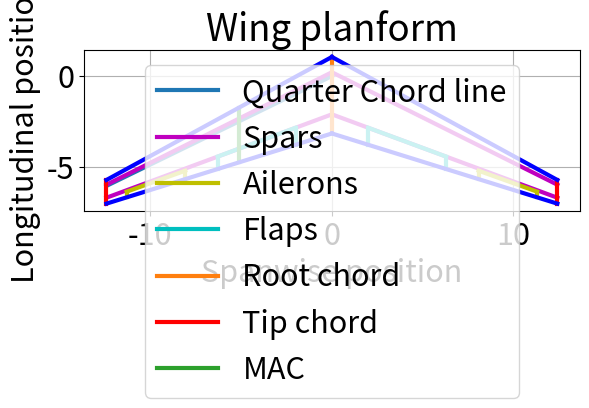

This chart was generated by the following Python code:
import matplotlib.pyplot as plt
from scipy.integrate import quad    
import math

# Adjust font size
plt.rcParams.update({'font.size': 22})
line_width = 3

# --------------------------------------------- Parameters ---------------------------------------------

# Parameters
AR = 9                                          # [-]
S = 68.53                                       # [m^2]
c4_sweep = 25.97                                # [deg]

# For aileron
y1_a = 8.08                                     # [m]
y2_a = 11.3                                     # [m]
c_a = 0.2                                       # [c]

# For flaps
y1_f = 2                                        # [m]
y2_f = 6.29                                     # [m]
c_f = 0.25                                      # [c]

# Spars
f_spar = 0.2                                    # [c]
a_spar = 0.75                                   # [c]

# Convert parameters / calculate if necessary
span = math.sqrt(AR*S)                          # [m]
taper_ratio = 0.2*(2-c4_sweep*(math.pi/180))    # [-] 
c_r = (2*S)/((1+taper_ratio)*span)              # [m]
c_t = taper_ratio*c_r                           # [m]
c4_sweep /= (180/math.pi)                       # [rad]

# -------------------------------------------- Calculations --------------------------------------------

# Calculation MAC: chord and location
# Integrate from root to tip 
ymin = 0
ymax = span/2

# Define function to integrate
def function(y): 
    return (c_r - ((c_r-c_t)/(span/2))*y)**2

# Integrate 
result, error = quad(function, ymin, ymax)

# Apply formulas to find MAC and spanwise position
mac = (2/S) * result
spanwise_pos = (mac - c_r) / -((c_r-c_t)/(span/2))

# Root chord position
q_c_r = 0
le_c_r = q_c_r + 0.25 * c_r
te_c_r = q_c_r - 0.75 * c_r

# Tip chord position
q_c_t = q_c_r - (span/2) * math.tan(c4_sweep)
le_c_t = q_c_t + 0.25 * c_t
te_c_t = q_c_t - 0.75 * c_t

# MAC position
q_c_mac = q_c_r - (spanwise_pos) * math.tan(c4_sweep)
le_mac = q_c_mac + 0.25 * mac
te_mac = q_c_mac - 0.75 * mac

# Calculating XLEMAC
XLEMAC = spanwise_pos * math.tan(c4_sweep) + (1/4)*c_r - (1/4)*mac

# Calculate leading and trailing edge sweep angle
slope_le = (le_c_r - le_c_t) / (span/2)
le_sweep = math.atan(slope_le)

slope_te = (te_c_r - te_c_t) / (span/2)
te_sweep = math.atan(slope_te)

# Calculate c/2 sweep angle
slope_c2 = ((le_c_r-0.5*c_r) - (le_c_t-0.5*c_t)) / (span/2)
c2_sweep = math.atan(slope_c2)

# Calculate LE spar sweep angle
slope_le_sp = ((le_c_r-0.2*c_r) - (le_c_t-0.2*c_t)) / (span/2)
le_sp_sweep = math.atan(slope_le_sp)

# Calculate TE spar sweep angle
slope_te_sp = ((le_c_r-0.75*c_r) - (le_c_t-0.75*c_t)) / (span/2)
te_sp_sweep = math.atan(slope_te_sp)

# TE aileron positions
slope_ai = ((le_c_r-(1-c_a)*c_r) - (le_c_t-(1-c_a)*c_t)) / (span/2)
ai1 = -(0.75-c_a)*c_r-y1_a*slope_ai
ai2 = -0.75*c_r-y1_a*slope_te
ai3 = -(0.75-c_a)*c_r-y2_a*slope_ai
ai4 = -0.75*c_r-y2_a*slope_te

# TE flaps positions
slope_fl = ((le_c_r-(1-c_f)*c_r) - (le_c_t-(1-c_f)*c_t)) / (span/2)
fl1 = -(0.75-c_f)*c_r-y1_f*slope_fl
fl2 = -0.75*c_r-y1_f*slope_te
fl3 = -(0.75-c_f)*c_r-y2_f*slope_fl
fl4 = -0.75*c_r-y2_f*slope_te

# ------------------------------------------ Printing results ------------------------------------------

print("-------------------- Summary ----------------------")
print("Span:                        ", round(span,2), "[m]")
print("Taper ratio:                 ", round(taper_ratio,3), "[-]")
print("Root chord:                  ", round(c_r,2), "[m]")
print("Tip chord:                   ", round(c_t,2), "[m]")
print("MAC:                         ", round(mac,2), "[m]")
print("Spanwise position MAC:       ", round(spanwise_pos,2), "[m]")
print("XLEMAC:                      ", round(XLEMAC,2), "[m]")
print("Leading edge sweep angle:    ", round(le_sweep*(180/math.pi),2), "[deg]")
print("Front spar sweep angle:      ", round(le_sp_sweep*(180/math.pi),2), "[deg]")
print("Half chord sweep angle:      ", round(c2_sweep*(180/math.pi),2), "[deg]")
print("Aft spar sweep angle:        ", round(te_sp_sweep*(180/math.pi),2), "[deg]")
print("Trailing edge sweep angle:   ", round(te_sweep*(180/math.pi),2), "[deg]")
print("---------------------------------------------------")

# ---------------------------------------------- Plotting ----------------------------------------------

# Make plot
plt.figure()

# Quarter chord line left side
plt.plot((0,-span/2),(q_c_r,q_c_t), label="Quarter Chord line", linewidth=line_width)

# Spars
plt.plot((0,span/2),(le_c_r-f_spar*c_r,le_c_t-f_spar*c_t), 'm', label="Spars", linewidth=line_width)
plt.plot((0,-span/2),(le_c_r-f_spar*c_r,le_c_t-f_spar*c_t), 'm', linewidth=line_width)
plt.plot((0,span/2),(le_c_r-a_spar*c_r,le_c_t-a_spar*c_t), 'm', linewidth=line_width)
plt.plot((0,-span/2),(le_c_r-a_spar*c_r,le_c_t-a_spar*c_t), 'm', linewidth=line_width)

# Aileron
plt.plot((y1_a,y2_a),(ai1,ai3),'y', label="Ailerons", linewidth=line_width)
plt.plot((y1_a,y1_a),(ai1,ai2),'y', linewidth=line_width)
plt.plot((y2_a,y2_a),(ai3,ai4),'y', linewidth=line_width)
plt.plot((-y1_a,-y2_a),(ai1,ai3),'y', linewidth=line_width)
plt.plot((-y1_a,-y1_a),(ai1,ai2),'y', linewidth=line_width)
plt.plot((-y2_a,-y2_a),(ai3,ai4),'y', linewidth=line_width) 

# Flaps
plt.plot((y1_f,y2_f),(fl1,fl3),'c', label="Flaps", linewidth=line_width)
plt.plot((y1_f,y1_f),(fl1,fl2),'c', linewidth=line_width)
plt.plot((y2_f,y2_f),(fl3,fl4),'c', linewidth=line_width)
plt.plot((-y1_f,-y2_f),(fl1,fl3),'c', linewidth=line_width)
plt.plot((-y1_f,-y1_f),(fl1,fl2),'c', linewidth=line_width)
plt.plot((-y2_f,-y2_f),(fl3,fl4),'c', linewidth=line_width) 

# Root chord
plt.plot((0,0),(le_c_r,te_c_r), label="Root chord", linewidth=line_width)

# Tip chords
plt.plot((-span/2,-span/2),(le_c_t,te_c_t), 'r', label="Tip chord", linewidth=line_width)
plt.plot((span/2,span/2),(le_c_t,te_c_t), 'r', linewidth=line_width)

# MAC on left side
mac_plot = plt.plot((-spanwise_pos,-spanwise_pos),(te_mac,le_mac), label="MAC", linewidth=line_width)

# Connecting
plt.plot((-span/2,0),(le_c_t,le_c_r), 'b', linewidth=line_width)
plt.plot((0,span/2),(le_c_r,le_c_t), 'b', linewidth=line_width)
plt.plot((-span/2,0),(te_c_t,te_c_r), 'b', linewidth=line_width)
plt.plot((0,span/2),(te_c_r,te_c_t), 'b', linewidth=line_width)

# Finalizing
plt.gca().set_aspect('equal', adjustable='box')
plt.title("Wing planform")
plt.xlabel("Spanwise position")
plt.ylabel("Longitudinal position")
plt.legend()
plt.grid()
plt.show()